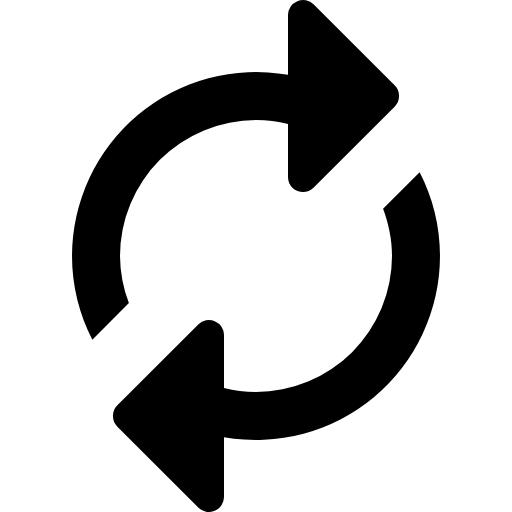
t = 0.00 s
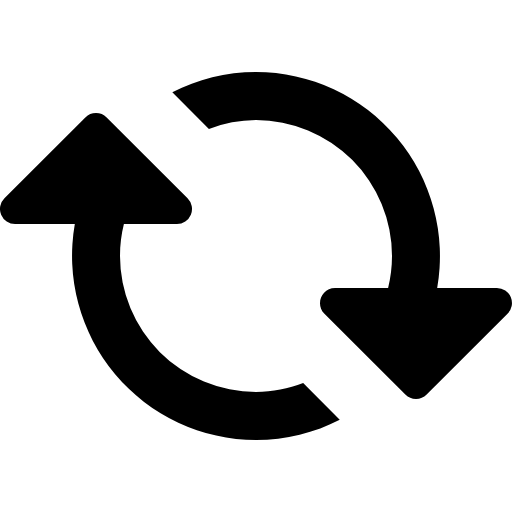
t = 0.45 s
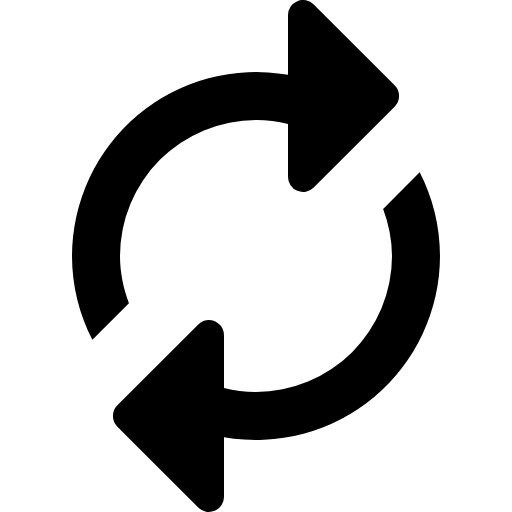
t = 0.90 s
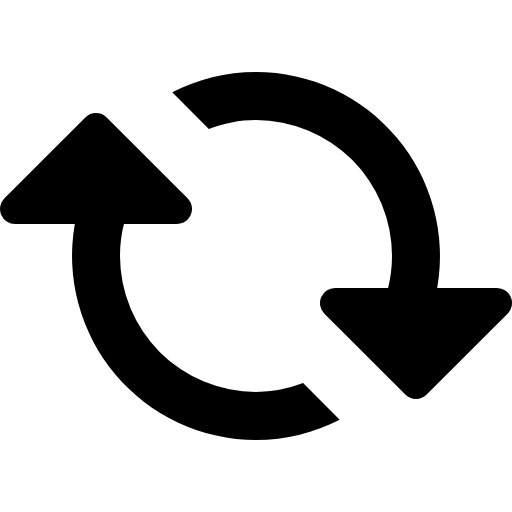
t = 1.35 s

The animated SVG that drew these frames (rendered in a browser with its animation timeline set to each time). Animation: 1 CSS @keyframes rule; one cycle of 1.80 s, repeats indefinitely.

<svg xmlns="http://www.w3.org/2000/svg" viewBox="0 0 16 16" width="16" height="16">
  <style>
    @keyframes loadingRotate {
      from {
        rotate: 0;
      }

      to {
        rotate: 360deg
      }
    }

    @media not (prefers-reduced-motion) {
      #circle-arrows {
        animation: loadingRotate 1.8s linear infinite;
        transform-origin: 50% 50%;
      }

      #hourglass {
        display: none;
      }
    }

    @media (prefers-reduced-motion) {
      #circle-arrows {
        display: none;
      }
    }
  </style>
  <path id="circle-arrows"
    d="M9 5.528c0 .42.508.63.804.333l2.528-2.528a.47.47 0 0 0 0-.666L9.805.14A.471.471 0 0 0 9 .472v1.866A5.756 5.756 0 0 0 2.25 8c0 .942.232 1.83.635 2.615l1.143-1.143A4.208 4.208 0 0 1 3.75 8 4.254 4.254 0 0 1 8 3.75c.345 0 .68.042 1 .122v1.656zM7 10.472v1.656c.32.08.655.122 1 .122A4.254 4.254 0 0 0 12.25 8c0-.52-.107-1.013-.279-1.474l1.143-1.143c.404.786.636 1.674.636 2.617A5.756 5.756 0 0 1 7 13.662v1.866a.47.47 0 0 1-.804.333l-2.528-2.528a.47.47 0 0 1 0-.666l2.528-2.528a.47.47 0 0 1 .804.333z" />
  <g id="hourglass">
    <path
      d="M13,1 C13.5522847,1 14,1.44771525 14,2 C14,2.55228475 13.5522847,3 13,3 L12.9854217,2.99990801 C12.9950817,3.16495885 13,3.33173274 13,3.5 C13,5.24679885 10.9877318,6.01090495 10.9877318,8.0017538 C10.9877318,9.99260264 13,10.7536922 13,12.5 C13,12.6686079 12.9950617,12.8357163 12.985363,13.0010943 L13,13 C13.5522847,13 14,13.4477153 14,14 C14,14.5522847 13.5522847,15 13,15 L3,15 C2.44771525,15 2,14.5522847 2,14 C2,13.4477153 2.44771525,13 3,13 L3.01463704,13.0010943 C3.00493827,12.8357163 3,12.6686079 3,12.5 C3,10.7536922 4.9877318,9.99260264 5,8.0017538 C5.0122682,6.01090495 3,5.24679885 3,3.5 C3,3.33173274 3.00491834,3.16495885 3.01457832,2.99990801 L3,3 C2.44771525,3 2,2.55228475 2,2 C2,1.44771525 2.44771525,1 3,1 L13,1 Z M10.987,3 L5.012,3 L5.00308914,3.24815712 C5.00103707,3.33163368 5,3.4155948 5,3.5 C5,5.36125069 6.99153646,6.01774089 6.99153646,8.0017538 C6.99153646,9.98576671 5,10.6393737 5,12.5 L5.00307746,12.7513676 L5.01222201,12.9998392 L5.60191711,12.9988344 L6.0425138,12.2959826 C7.02362731,10.7653275 7.67612271,10 8,10 C8.37014547,10 9.16950644,10.9996115 10.3980829,12.9988344 L10.987778,12.9998392 C10.9958674,12.8352104 11,12.66849 11,12.5 C11,10.6393737 8.98689779,10.0147381 8.98689779,8.0017538 C8.98689779,5.98876953 11,5.36125069 11,3.5 L10.9969109,3.24815712 L10.987,3 Z" />
    <path d="M6,4 L10,4 C8.95166016,6 8.28499349,7 8,7 C7.71500651,7 7.04833984,6 6,4 Z" />
  </g>
</svg>